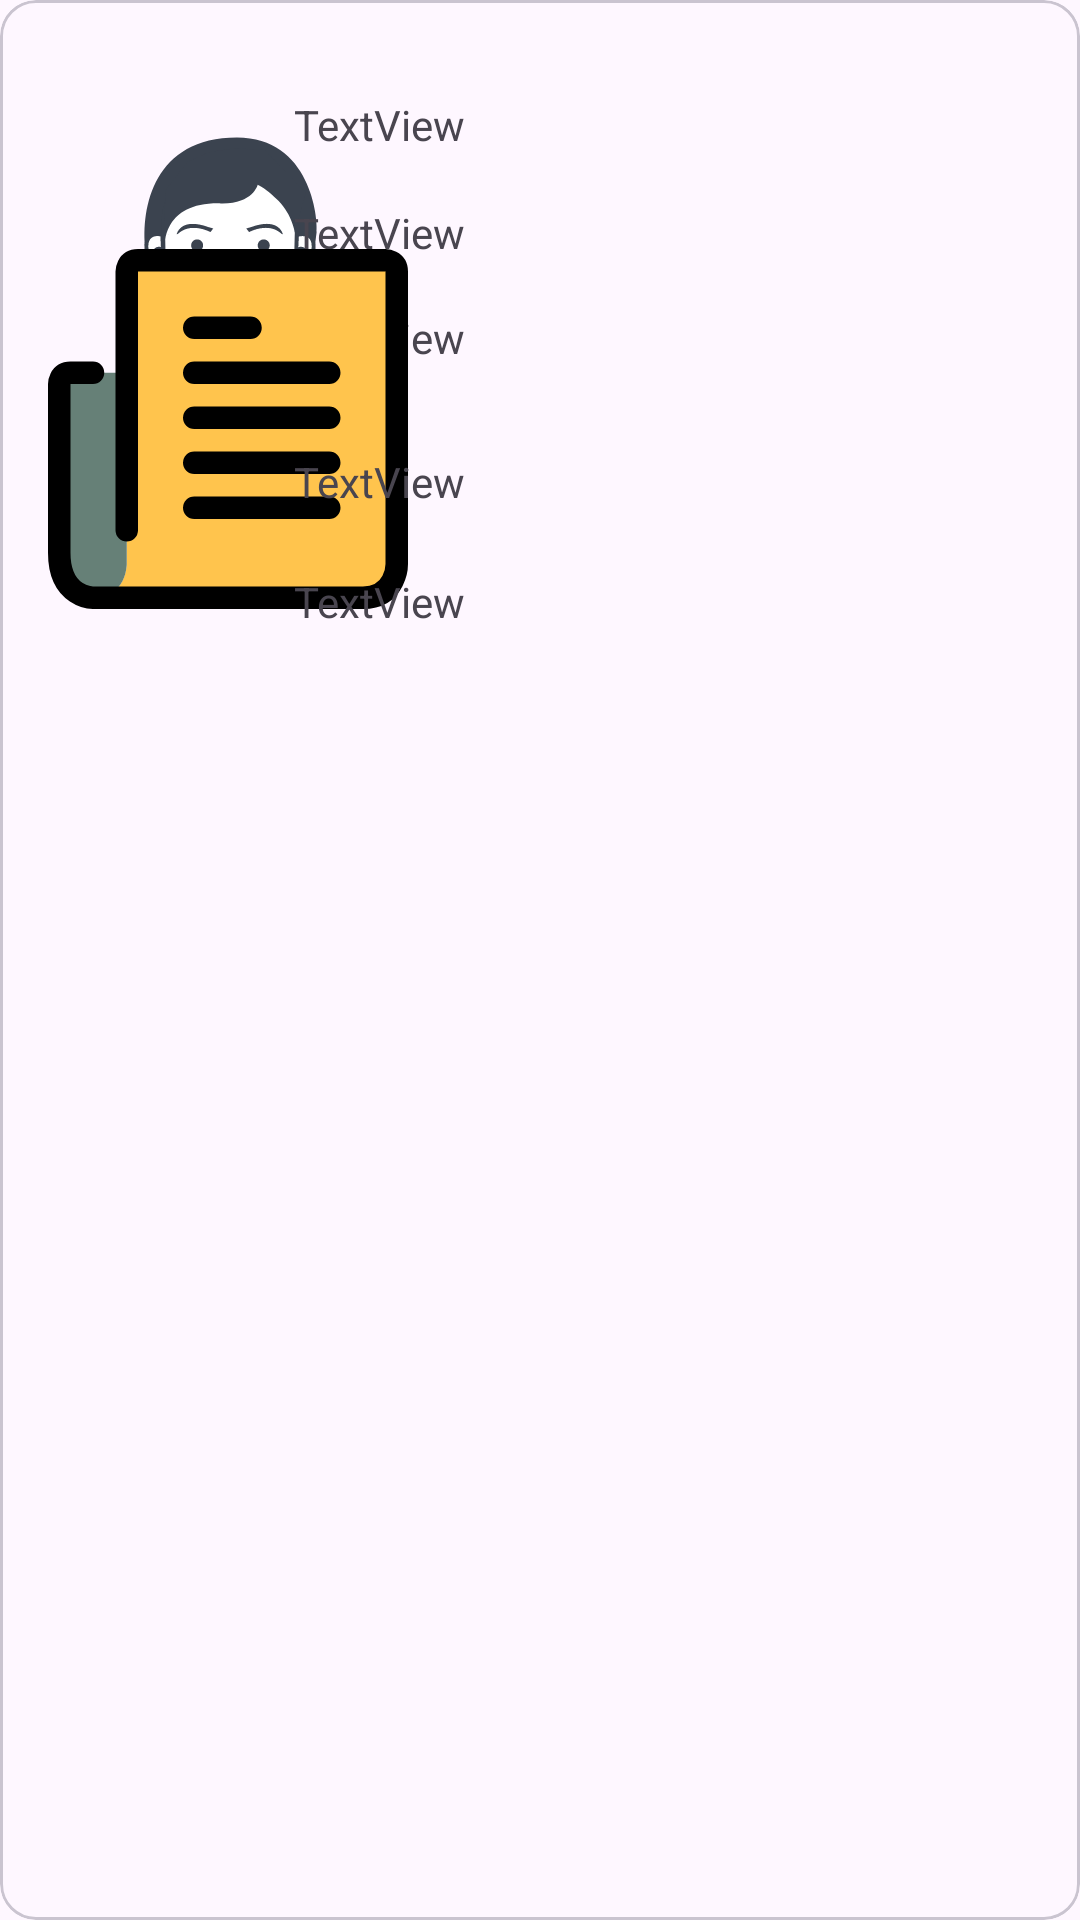

Here is an Android app screen rendered from its layout file. Give the layout XML and the strings, colors and styles it references.
<!-- AndroidManifest.xml: application theme Theme.BloggerApp -->
<!-- res/layout/blog_list_item.xml -->
<?xml version="1.0" encoding="utf-8"?>
<com.google.android.material.card.MaterialCardView xmlns:android="http://schemas.android.com/apk/res/android"
    xmlns:app="http://schemas.android.com/apk/res-auto"
    xmlns:tools="http://schemas.android.com/tools"
    android:layout_width="match_parent"
    android:layout_height="match_parent">

    <androidx.constraintlayout.widget.ConstraintLayout
        android:layout_width="match_parent"
        android:layout_height="match_parent">

        <ImageView
            android:id="@+id/imageView4"
            android:layout_width="wrap_content"
            android:layout_height="wrap_content"
            android:layout_marginStart="16dp"
            android:layout_marginTop="24dp"
            app:layout_constraintStart_toStartOf="parent"
            app:layout_constraintTop_toTopOf="parent"
            app:srcCompat="@drawable/users_avatar_svg" />

        <TextView
            android:id="@+id/tvAthor"
            android:layout_width="230dp"
            android:layout_height="wrap_content"
            android:layout_marginStart="32dp"
            android:layout_marginTop="32dp"
            android:layout_marginEnd="32dp"
            android:text="TextView"
            app:layout_constraintEnd_toEndOf="parent"
            app:layout_constraintHorizontal_bias="1.0"
            app:layout_constraintStart_toEndOf="@+id/imageView4"
            app:layout_constraintTop_toTopOf="parent" />

        <TextView
            android:id="@+id/tvTitle"
            android:layout_width="230dp"
            android:layout_height="wrap_content"
            android:layout_marginStart="32dp"
            android:layout_marginTop="68dp"
            android:layout_marginEnd="32dp"
            android:text="TextView"
            app:layout_constraintEnd_toEndOf="parent"
            app:layout_constraintHorizontal_bias="1.0"
            app:layout_constraintStart_toEndOf="@+id/imageView4"
            app:layout_constraintTop_toTopOf="parent" />

        <TextView
            android:id="@+id/tvPublish"
            android:layout_width="230dp"
            android:layout_height="wrap_content"
            android:layout_marginStart="32dp"
            android:layout_marginTop="16dp"
            android:layout_marginEnd="32dp"
            android:text="TextView"
            app:layout_constraintEnd_toEndOf="parent"
            app:layout_constraintHorizontal_bias="1.0"
            app:layout_constraintStart_toEndOf="@+id/imageView4"
            app:layout_constraintTop_toBottomOf="@+id/tvTitle" />

        <ImageView
            android:id="@+id/imageView5"
            android:layout_width="wrap_content"
            android:layout_height="wrap_content"
            android:layout_marginStart="16dp"
            android:layout_marginEnd="16dp"
            android:layout_marginBottom="437dp"
            app:layout_constraintBottom_toBottomOf="parent"
            app:layout_constraintEnd_toEndOf="parent"
            app:layout_constraintHorizontal_bias="0.0"
            app:layout_constraintStart_toStartOf="parent"
            app:srcCompat="@drawable/article_svgrepo_com" />

        <TextView
            android:id="@+id/tvPreview"
            android:layout_width="230dp"
            android:layout_height="wrap_content"
            android:layout_marginStart="32dp"
            android:layout_marginEnd="32dp"
            android:layout_marginBottom="470dp"
            android:text="TextView"
            app:layout_constraintBottom_toBottomOf="parent"
            app:layout_constraintEnd_toEndOf="parent"
            app:layout_constraintHorizontal_bias="1.0"
            app:layout_constraintStart_toEndOf="@+id/imageView5" />

        <TextView
            android:id="@+id/tvLink"
            android:layout_width="230dp"
            android:layout_height="wrap_content"
            android:layout_marginStart="32dp"
            android:layout_marginEnd="32dp"
            android:layout_marginBottom="430dp"
            android:text="TextView"
            app:layout_constraintBottom_toBottomOf="parent"
            app:layout_constraintEnd_toEndOf="parent"
            app:layout_constraintHorizontal_bias="1.0"
            app:layout_constraintStart_toEndOf="@+id/imageView5" />

    </androidx.constraintlayout.widget.ConstraintLayout>

</com.google.android.material.card.MaterialCardView>
<!-- resources referenced by this layout -->
<resources>
  <!-- drawable article_svgrepo_com (drawable) -->
  <vector xmlns:android="http://schemas.android.com/apk/res/android"
      android:width="120dp"
      android:height="120dp"
      android:viewportWidth="32"
      android:viewportHeight="32">
    <group>
      <clip-path
          android:pathData="M0,0h32v32h-32z"/>
      <path
          android:pathData="M31,2V28C31,28 31,31 28,31H4C7,31 7,28 7,28V11V2C7,2 7,1 8,1H30C30,1 31,1 31,2Z"
          android:fillColor="#FFC44D"/>
      <path
          android:pathData="M7,11V28C7,28 7,31 4,31C4,31 1,30.94 1,28V12C1,12 1,11 2,11H7Z"
          android:fillColor="#668077"/>
      <path
          android:pathData="M7,25V2.005C7,2.005 7,1 8,1H30C30,1 31,1.005 31,2.005V28.005C31,28.005 31,31 28,31H4C4,31 1,31.005 1,27.005V12.005C1,12.005 1,11 2,11H4M13,7H18M13,11H25M13,15H25M13,19H25M13,23H25"
          android:strokeLineJoin="round"
          android:strokeWidth="2"
          android:fillColor="#00000000"
          android:strokeColor="#000000"
          android:strokeLineCap="round"/>
    </group>
  </vector>
  <!-- drawable users_avatar_svg: vector/xml drawable (drawable, 15048 chars, omitted) -->
  <style name="Theme.BloggerApp" parent="Base.Theme.BloggerApp" />
  <style name="Base.Theme.BloggerApp" parent="Theme.Material3.DayNight.NoActionBar">
          
          
      </style>
</resources>
